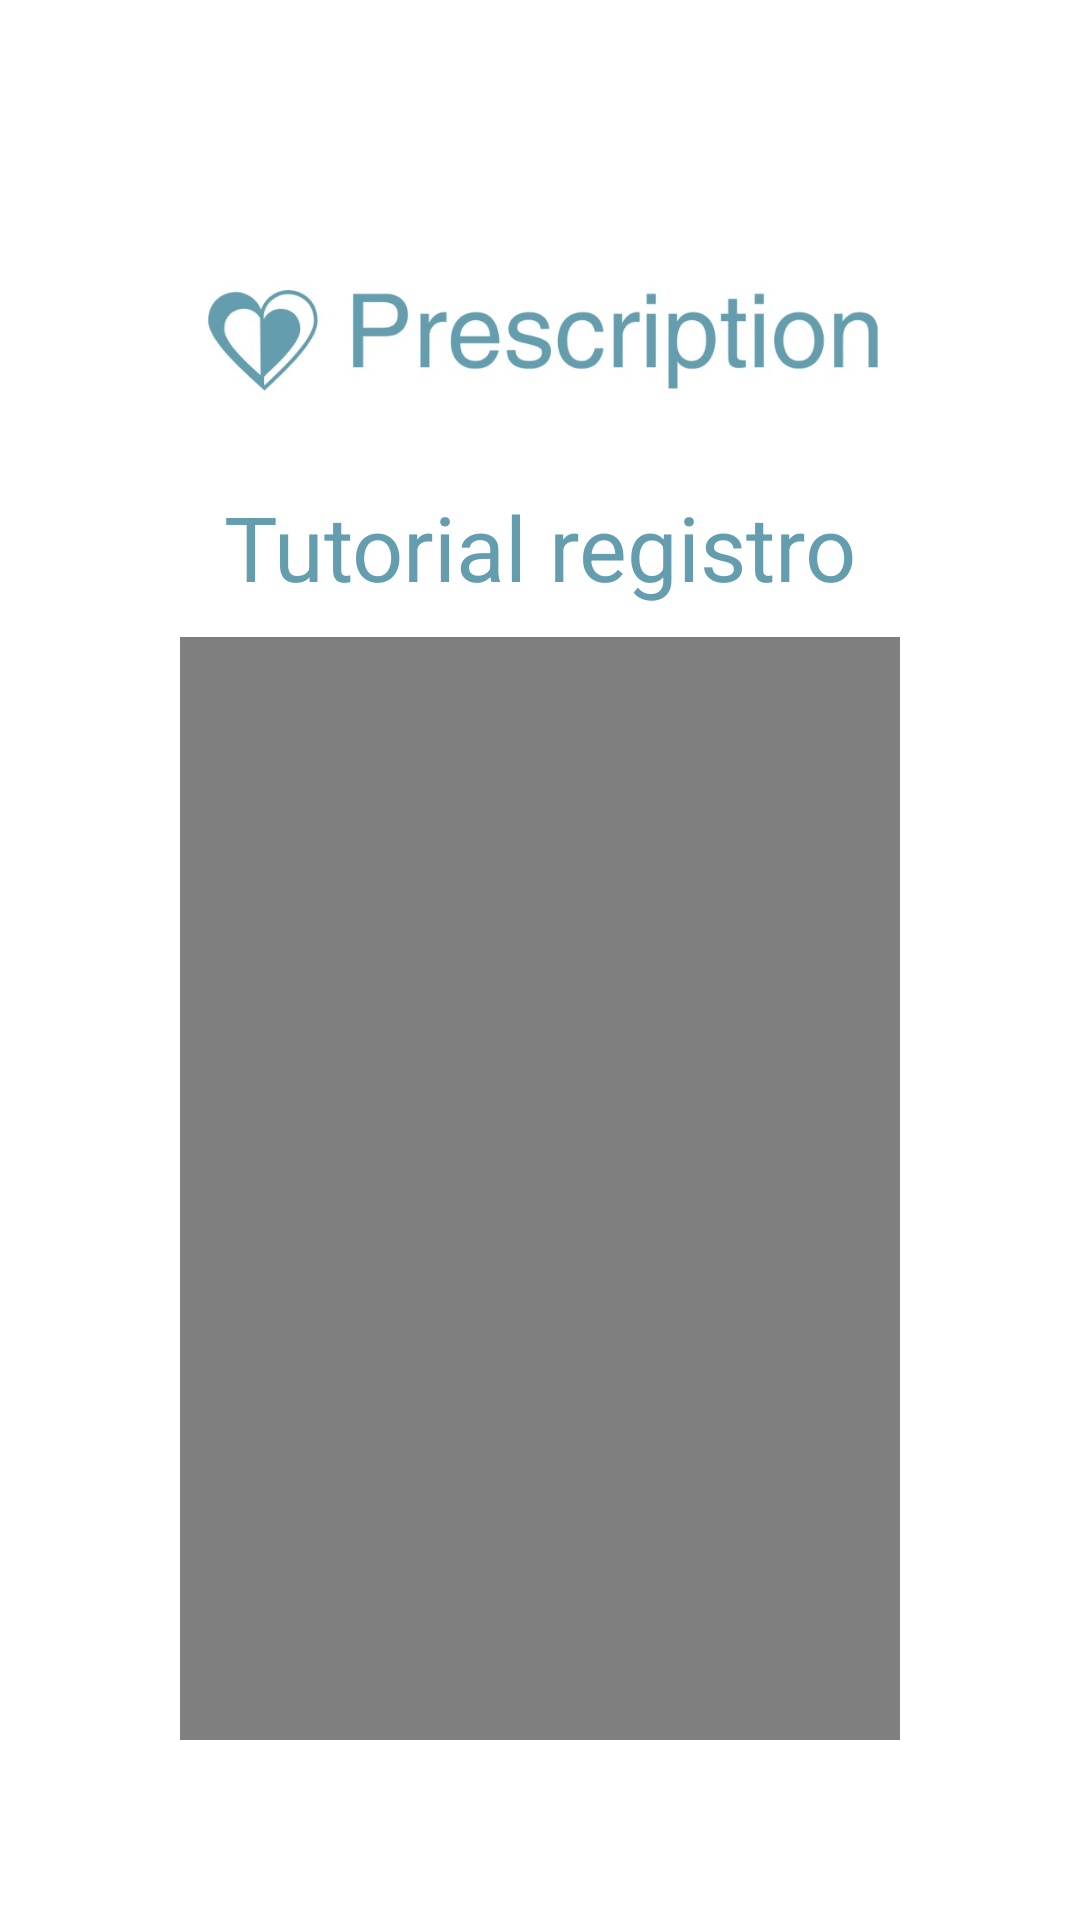

Here is an Android app screen rendered from its layout file. Give the layout XML and the strings, colors and styles it references.
<!-- AndroidManifest.xml: application theme Theme.Prescription -->
<!-- res/layout/activity_video.xml -->
<?xml version="1.0" encoding="utf-8"?>
<androidx.constraintlayout.widget.ConstraintLayout xmlns:android="http://schemas.android.com/apk/res/android"
    xmlns:tools="http://schemas.android.com/tools"
    android:layout_width="match_parent"
    android:layout_height="match_parent"
    xmlns:app="http://schemas.android.com/apk/res-auto"
    android:background="#FFFFFF"
    android:padding="60dp">

    <LinearLayout
        android:layout_width="match_parent"
        android:layout_height="match_parent"
        android:orientation="vertical">

        <ImageView
            android:id="@+id/logo"
            android:layout_width="match_parent"
            android:layout_height="102dp"
            android:src="@drawable/logo" />

        <TextView
            android:id="@+id/textView"
            android:layout_width="match_parent"
            android:layout_height="wrap_content"
            android:text="Tutorial registro"
            android:textAlignment="center"
            android:textColor="#649dae"
            android:textSize="30sp" />

        <VideoView
            android:id="@+id/videoTutorial"
            android:layout_marginTop="10dp"
            android:layout_width="match_parent"
            android:layout_height="match_parent" />
    </LinearLayout>


</androidx.constraintlayout.widget.ConstraintLayout>
<!-- resources referenced by this layout -->
<resources>
  <!-- drawable logo: jpeg bitmap (drawable, 20635 bytes) -->
  <style name="Theme.Prescription" parent="Base.Theme.Prescription" />
  <style name="Base.Theme.Prescription" parent="Theme.Material3.DayNight.NoActionBar">
          
          
      </style>
</resources>
